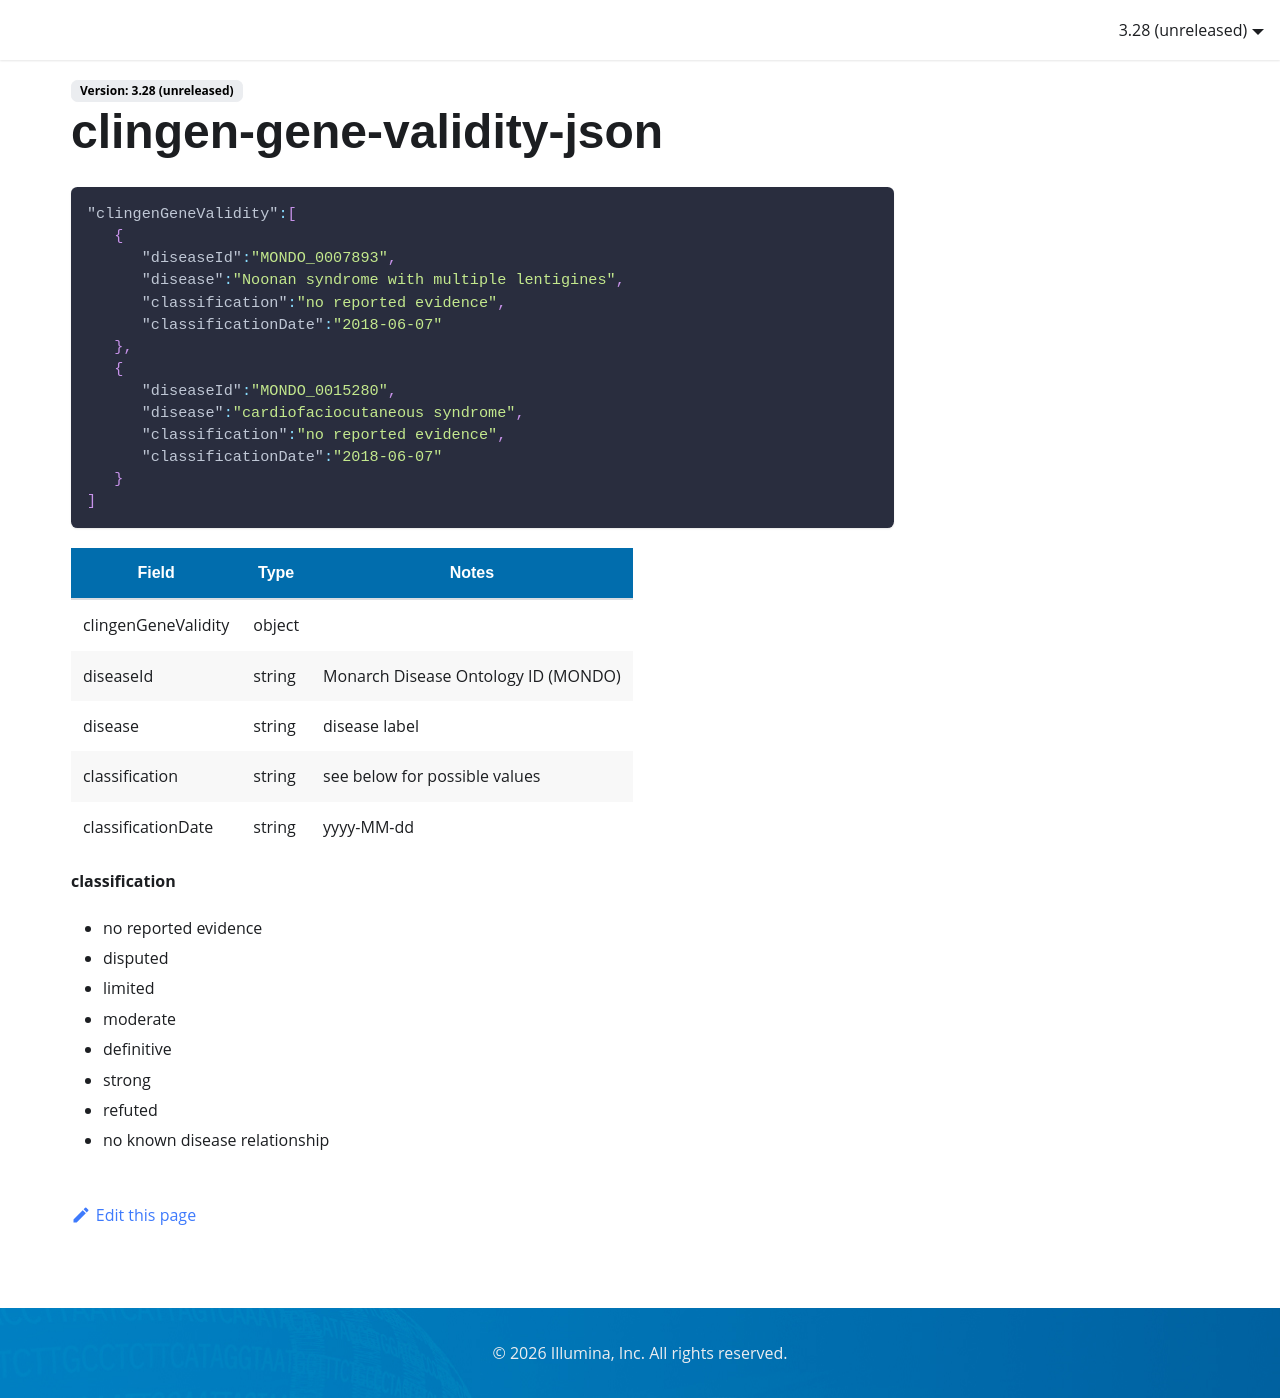

repository: Illumina/IlluminaConnectedAnnotationsDocumentation · page: data-sources/clingen-gene-validity-json/index.html · generator: docusaurus

```json
"clingenGeneValidity":[
   {
      "diseaseId":"MONDO_0007893",
      "disease":"Noonan syndrome with multiple lentigines",
      "classification":"no reported evidence",
      "classificationDate":"2018-06-07"
   },
   {
      "diseaseId":"MONDO_0015280",
      "disease":"cardiofaciocutaneous syndrome",
      "classification":"no reported evidence",
      "classificationDate":"2018-06-07"
   }
]
```
| Field               | Type   | Notes                               |
|---------------------|--------|-------------------------------------|
| clingenGeneValidity | object |                                     |
| diseaseId           | string | Monarch Disease Ontology ID (MONDO) |
| disease             | string | disease label                       |
| classification      | string | see below for possible values       |
| classificationDate  | string | yyyy-MM-dd                          |


**classification**
- no reported evidence
- disputed
- limited
- moderate
- definitive
- strong
- refuted
- no known disease relationship
